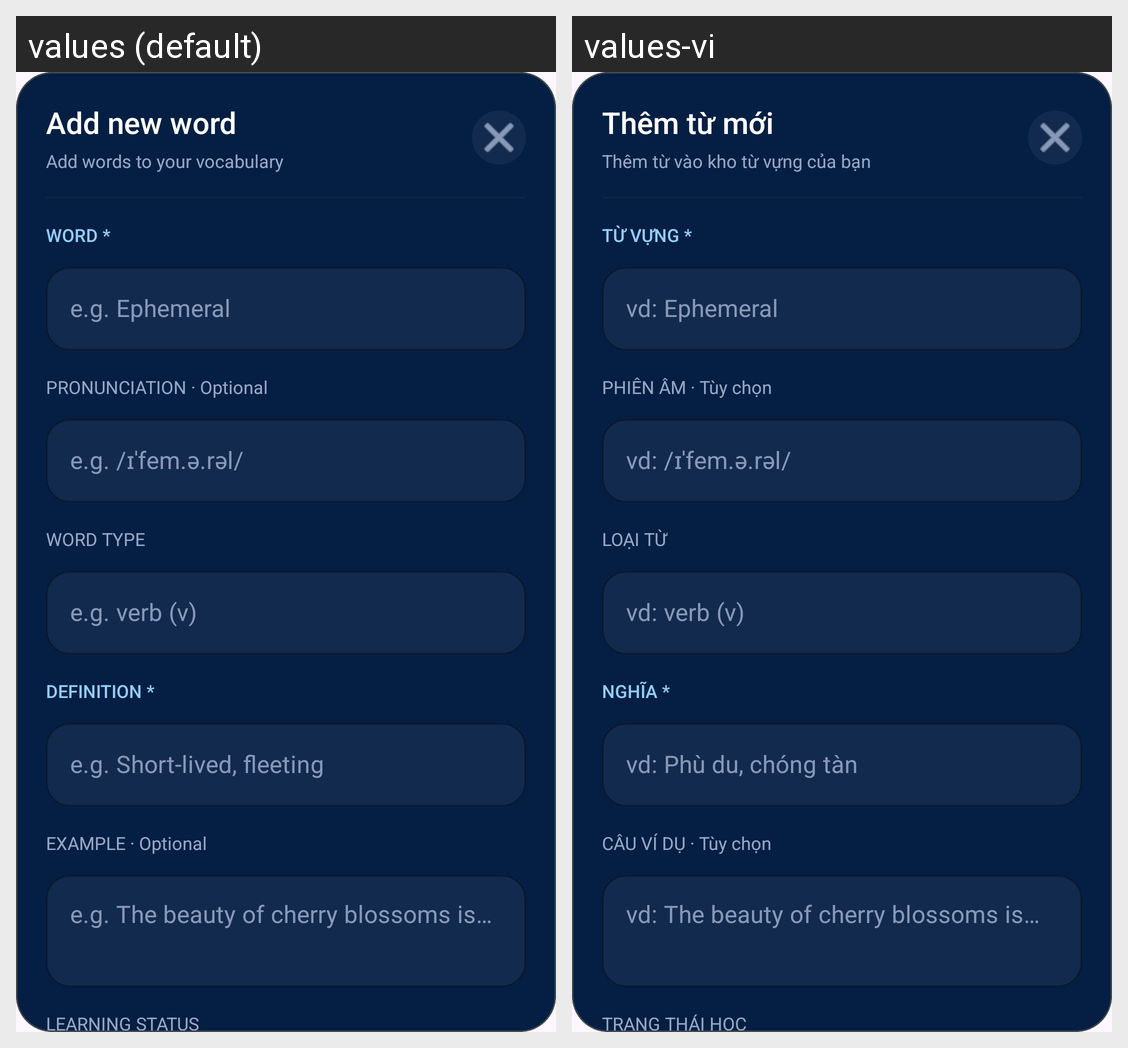

The Android screen above is rendered under two locales of the same app. Produce the string resources it draws, with the default and per-locale values.
Android screen res/layout/bottom_sheet_add_word.xml rendered under 2 locales, left to right: values (default), values-vi. Device: Nexus 5 (rendered at 1080×1920; each locale shown at half size, 540×960, under a caption strip naming it); theme Theme.FlashLock.
Strings drawn on this screen, with the default value and each locale's value (text and hints the layout hard-codes, and strings that could not be matched under every locale, appear in the picture but are not listed):

vocab_sheet_add_title
  values: Add new word
  values-vi: Thêm từ mới

vocab_sheet_add_subtitle
  values: Add words to your vocabulary
  values-vi: Thêm từ vào kho từ vựng của bạn

vocab_label_term
  values: WORD *
  values-vi: TỪ VỰNG *

vocab_hint_term
  values: e.g. Ephemeral
  values-vi: vd: Ephemeral

vocab_label_pronunciation
  values: PRONUNCIATION · Optional
  values-vi: PHIÊN ÂM · Tùy chọn

vocab_hint_pronunciation
  values: e.g. /ɪˈfem.ə.rəl/
  values-vi: vd: /ɪˈfem.ə.rəl/

vocab_label_word_type
  values: WORD TYPE
  values-vi: LOẠI TỪ

vocab_hint_word_type
  values: e.g. verb (v)
  values-vi: vd: verb (v)

vocab_label_definition
  values: DEFINITION *
  values-vi: NGHĨA *

vocab_hint_definition
  values: e.g. Short-lived, fleeting
  values-vi: vd: Phù du, chóng tàn

vocab_label_example
  values: EXAMPLE · Optional
  values-vi: CÂU VÍ DỤ · Tùy chọn

vocab_hint_example
  values: e.g. The beauty of cherry blossoms is ephemeral
  values-vi: vd: The beauty of cherry blossoms is ephemeral

vocab_label_status
  values: LEARNING STATUS
  values-vi: TRẠNG THÁI HỌC
